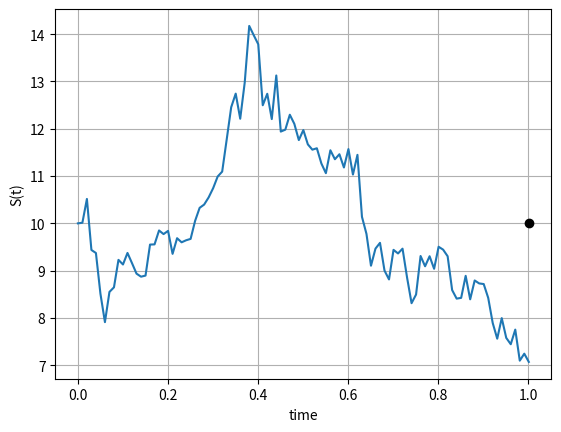

Write the Python code that produced this figure. (Note: this script raises an exception after producing the figure.)
#%%
"""
Created on Thu Dec 12 2018
GBM path and corresponding Greeks
[redacted]
"""
import numpy as np
import matplotlib.pyplot as plt
import scipy.stats as st
import enum 
from mpl_toolkits import mplot3d
from scipy.interpolate import RegularGridInterpolator

# This class defines puts and calls

class OptionType(enum.Enum):
    CALL = 1.0
    PUT = -1.0

def GeneratePathsGBM(NoOfPaths,NoOfSteps,T,r,sigma,S_0):    
    Z = np.random.normal(0.0,1.0,[NoOfPaths,NoOfSteps])
    X = np.zeros([NoOfPaths, NoOfSteps+1])
    W = np.zeros([NoOfPaths, NoOfSteps+1])
    time = np.zeros([NoOfSteps+1])
        
    X[:,0] = np.log(S_0)
    
    dt = T / float(NoOfSteps)
    for i in range(0,NoOfSteps):

        # Making sure that samples from a normal have mean 0 and variance 1

        if NoOfPaths > 1:
            Z[:,i] = (Z[:,i] - np.mean(Z[:,i])) / np.std(Z[:,i])
        W[:,i+1] = W[:,i] + np.power(dt, 0.5)*Z[:,i]
        X[:,i+1] = X[:,i] + (r - 0.5 * sigma * sigma) * dt + sigma * (W[:,i+1]-W[:,i])
        time[i+1] = time[i] +dt
        
    # Compute exponent of ABM

    S = np.exp(X)
    paths = {"time":time,"S":S}
    return paths

# Black-Scholes call option price

def BS_Call_Put_Option_Price(CP,S_0,K,sigma,t,T,r):
    #print('Maturity T={0} and t={1}'.format(T,t))
    #print(float(sigma * np.sqrt(T-t)))
    #print('strike K ={0}'.format(K))
    K = np.array(K).reshape([len(K),1])
    d1    = (np.log(S_0 / K) + (r + 0.5 * np.power(sigma,2.0)) 
    * (T-t)) / (sigma * np.sqrt(T-t))
    d2    = d1 - sigma * np.sqrt(T-t)
    if CP == OptionType.CALL:
        value = st.norm.cdf(d1) * S_0 - st.norm.cdf(d2) * K * np.exp(-r * (T-t))
     #   print(value)
    elif CP == OptionType.PUT:
        value = st.norm.cdf(-d2) * K * np.exp(-r * (T-t)) - st.norm.cdf(-d1)*S_0
      #  print(value)
    return value

def BS_Delta(CP,S_0,K,sigma,t,T,r):
    K = np.array(K).reshape([len(K),1])
    d1    = (np.log(S_0 / K) + (r + 0.5 * np.power(sigma,2.0)) * \
             (T-t)) / (sigma * np.sqrt(T-t))
    if CP == OptionType.CALL:
        value = st.norm.cdf(d1)
    elif CP == OptionType.PUT:
       value = st.norm.cdf(d1)-1
    return value

def BS_Gamma(S_0,K,sigma,t,T,r):
    K = np.array(K).reshape([len(K),1])
    d1    = (np.log(S_0 / K) + (r + 0.5 * np.power(sigma,2.0)) * \
             (T-t)) / (sigma * np.sqrt(T-t))
    return st.norm.pdf(d1) / (S_0 * sigma * np.sqrt(T-t))

def BS_Vega(S_0,K,sigma,t,T,r):
    d1    = (np.log(S_0 / K) + (r + 0.5 * np.power(sigma,2.0)) * \
             (T-t)) / (sigma * np.sqrt(T-t))
    return S_0*st.norm.pdf(d1)*np.sqrt(T-t)


def mainCalculation():
    NoOfPaths = 50
    NoOfSteps = 100
    T         = 1.001
    r         = 0.05
    sigma     = 0.4
    s0        = 10
    K         = [10]
    pathId    = 10
    
    np.random.seed(3)
    Paths = GeneratePathsGBM(NoOfPaths,NoOfSteps,T,r,sigma,s0)
    time  = Paths["time"]
    S     = Paths["S"]
    
    # Settings for the plots    

    s0Grid     = np.linspace(s0/100.0,1.5*s0,50)
    timeGrid   = np.linspace(0.02,T-0.02,100)
    
    # Prepare the necessary lambda functions

    CallOpt   = lambda t,s0 : BS_Call_Put_Option_Price(OptionType.CALL,s0,K,sigma,t,T,r)
    PutOpt    = lambda t,s0 : BS_Call_Put_Option_Price(OptionType.PUT,s0,K,sigma,t,T,r)
    DeltaCall = lambda t,s0 : BS_Delta(OptionType.CALL,s0,K,sigma,t,T,r)
    Gamma     = lambda t,s0 : BS_Gamma(s0,K,sigma,t,T,r)
    Vega      = lambda t,s0 : BS_Vega(s0,K,sigma,t,T,r)    
    
    # Prepare empty matrices for storing the results

    callOptM   = np.zeros([len(timeGrid),len(s0Grid)])
    putOptM    = np.zeros([len(timeGrid),len(s0Grid)])
    deltaCallM = np.zeros([len(timeGrid),len(s0Grid)])
    gammaM     = np.zeros([len(timeGrid),len(s0Grid)])
    vegaM      = np.zeros([len(timeGrid),len(s0Grid)])
    TM         = np.zeros([len(timeGrid),len(s0Grid)])
    s0M        = np.zeros([len(timeGrid),len(s0Grid)])

    for i in range(0,len(timeGrid)):
        TM[i,:]         = timeGrid[i]
        s0M[i,:]        = s0Grid
        callOptM[i,:]   = CallOpt(timeGrid[i],s0Grid)
        putOptM[i,:]    = PutOpt(timeGrid[i],s0Grid)
        deltaCallM[i,:] = DeltaCall(timeGrid[i],s0Grid)
        gammaM[i,:]     = Gamma(timeGrid[i],s0Grid) 
        vegaM[i,:]      = Vega(timeGrid[i],s0Grid) 
    
    # Plot stock path

    plt.figure(1)
    plt.plot(time,  np.squeeze(S[pathId,:]))   
    plt.grid()
    plt.xlabel("time")
    plt.ylabel("S(t)")
    plt.plot(T,K,'ok')
    
    # Plot the call option surface 

    fig = plt.figure(2)
    ax = fig.gca(projection='3d')
    ax.plot_surface(TM, s0M, callOptM, color=[1,0.5,1])
    plt.xlabel('t')
    plt.ylabel('S(t)')
    plt.title('Call option surface')
    Finterp = RegularGridInterpolator((timeGrid[0:],s0Grid),callOptM)
    v = np.zeros([len(time),1])
    vTemp = []
    timeTemp = []
    pathTemp = []
    for j in range(5,len(time)):
        if time[j] > timeGrid[0] and time[j] < timeGrid[-1]:
            v[j] = Finterp([time[j],S[pathId,j]])
            vTemp.append(Finterp([time[j],S[pathId,j]])[0])
            timeTemp.append(time[j])
            pathTemp.append(S[pathId,j])

    # Add the stock path to the surface 

    ax.plot3D(np.array(timeTemp),np.array(pathTemp),np.array(vTemp), 'blue')
    
     # Plot the put surface.    

    fig = plt.figure(3)
    ax = fig.gca(projection='3d')
    ax.plot_surface(TM, s0M, putOptM, color=[1,0.5,1])
    plt.xlabel('t')
    plt.ylabel('S(t)')
    plt.title('Put option surface')
    Finterp = RegularGridInterpolator((timeGrid[0:],s0Grid),putOptM)
    v = np.zeros([len(time),1])
    vTemp = []
    timeTemp = []
    pathTemp = []
    for j in range(5,len(time)):
        if time[j] > timeGrid[0] and time[j] < timeGrid[-1]:
            v[j] = Finterp([time[j],S[pathId,j]])
            vTemp.append(Finterp([time[j],S[pathId,j]])[0])
            timeTemp.append(time[j])
            pathTemp.append(S[pathId,j])

    # Add the stock path to the surface  

    ax.plot3D(np.array(timeTemp),np.array(pathTemp),np.array(vTemp), 'blue')
    ax.view_init(30, 120)
    
    # Plot the Delta for a call option surface    

    fig = plt.figure(4)
    ax = fig.gca(projection='3d')
    ax.plot_surface(TM, s0M, deltaCallM, color=[1,0.5,1])
    plt.xlabel('t')
    plt.ylabel('S(t)')
    plt.title('Delta for a call option surface')
    Finterp = RegularGridInterpolator((timeGrid[0:],s0Grid),deltaCallM)
    v = np.zeros([len(time),1])
    vTemp = []
    timeTemp = []
    pathTemp = []
    for j in range(5,len(time)):
        if time[j] > timeGrid[0] and time[j] < timeGrid[-1]:
            v[j] = Finterp([time[j],S[pathId,j]])
            vTemp.append(Finterp([time[j],S[pathId,j]])[0])
            timeTemp.append(time[j])
            pathTemp.append(S[pathId,j])

    # Add the stock path to the surface 

    ax.plot3D(np.array(timeTemp),np.array(pathTemp),np.array(vTemp), 'blue')
    
    # Plot the Vega option surface.    

    fig = plt.figure(5)
    ax = fig.gca(projection='3d')
    ax.plot_surface(TM, s0M, vegaM, color=[1,0.5,1])
    plt.xlabel('t')
    plt.ylabel('S(t)')
    plt.title('Vega surface')
    Finterp = RegularGridInterpolator((timeGrid[0:],s0Grid),vegaM)
    v = np.zeros([len(time),1])
    vTemp = []
    timeTemp = []
    pathTemp = []
    for j in range(5,len(time)):
        if time[j] > timeGrid[0] and time[j] < timeGrid[-1]:
            v[j] = Finterp([time[j],S[pathId,j]])
            vTemp.append(Finterp([time[j],S[pathId,j]])[0])
            timeTemp.append(time[j])
            pathTemp.append(S[pathId,j])

    # Add the stock path to the surface 

    ax.plot3D(np.array(timeTemp),np.array(pathTemp),np.array(vTemp), 'blue')
    ax.view_init(30, -120)
    
    # Plot the Gamma option surface    

    fig = plt.figure(6)
    ax = fig.gca(projection='3d')
    ax.plot_surface(TM, s0M, gammaM, color=[1,0.5,1])
    plt.xlabel('t')
    plt.ylabel('S(t)')
    plt.title('Gamma surface')
    Finterp = RegularGridInterpolator((timeGrid[0:],s0Grid),gammaM)
    v = np.zeros([len(time),1])
    vTemp = []
    timeTemp = []
    pathTemp = []
    for j in range(5,len(time)):
        if time[j] > timeGrid[0] and time[j] < timeGrid[-1]:
            v[j] = Finterp([time[j],S[pathId,j]])
            vTemp.append(Finterp([time[j],S[pathId,j]])[0])
            timeTemp.append(time[j])
            pathTemp.append(S[pathId,j])

    # Add the stock path to the surface

    ax.plot3D(np.array(timeTemp),np.array(pathTemp),np.array(vTemp), 'blue')
    #ax.view_init(30, -120)
mainCalculation()
